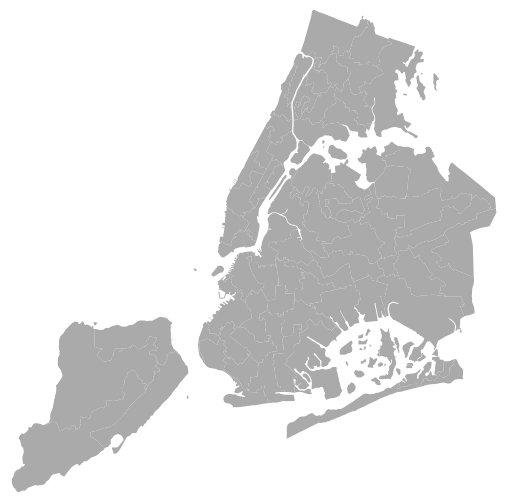
D3 v4 page, settled after 360 driven frames (6 s of simulated time); the page loaded 1 data file(s).


        var width = 960,
            height = 500,
            centered;

        var projection = d3.geoMercator()
            .center([-73.94, 40.70])
            .scale(50000)
            .translate([(width) / 2, (height) / 2]);

        var path = d3.geoPath()
            .projection(projection);

        var svg = d3.select("body").append("svg")
            .attr("width", width)
            .attr("height", height);

        svg.append("rect")
            .attr("class", "background")
            .attr("width", width)
            .attr("height", height)
            .on("click", clicked);

        var g = svg.append("g");

        d3.json("nyc-districts.json", function(error, nyb) {
            if (error) throw error;

            console.log(nyb);

            g.append("g")
                .attr("id", "boroughs")
                .selectAll(".state")
                .data(nyb.features)
                .enter().append("path")
                .attr("class", function(d) {
                    return d.properties.name;
                })
                .attr("d", path)
                .on("click", clicked);

        });

        function clicked(d) {
            var x, y, k;

            if (d && centered !== d) {
                var centroid = path.centroid(d);
                x = centroid[0];
                y = centroid[1];
                k = 4;
                centered = d;
            } else {
                x = width / 2;
                y = height / 2;
                k = 1;
                centered = null;
            }

            g.selectAll("path")
                .classed("active", centered && function(d) {
                    return d === centered;
                });

            g.transition()
                .duration(750)
                .attr("transform", "translate(" + width / 2 + "," + height / 2 + ")scale(" + k + ")translate(" + -x + "," + -y + ")")
                .style("stroke-width", 1.5 / k + "px");
        }
    

### data: nyc-districts.json
{
 "type": "FeatureCollection",
 "crs": {
  "type": "name",
  "properties": {
   "name": "EPSG:4326"
  }
 },
 "features": [
  {
   "type": "Feature",
   "geometry": {
    "type": "Polygon",
    "coordinates": "[... 1 items]"
   },
   "properties": {
    "OBJECTID": 1,
    "AssemDist": 32,
    "Shape__Area": 0.001308,
    "Shape__Length": 0.2131
   },
   "id": 1
  },
  {
   "type": "Feature",
   "geometry": {
    "type": "Polygon",
    "coordinates": "[... 1 items]"
   },
   "properties": {
    "OBJECTID": 2,
    "AssemDist": 43,
    "Shape__Area": 0.000545,
    "Shape__Length": 0.1274
   },
   "id": 2
  },
  {
   "type": "Feature",
   "geometry": {
    "type": "Polygon",
    "coordinates": "[... 1 items]"
   },
   "properties": {
    "OBJECTID": 3,
    "AssemDist": 48,
    "Shape__Area": 0.0007291,
    "Shape__Length": 0.1682
   },
   "id": 3
  },
  {
   "type": "Feature",
   "geometry": {
    "type": "Polygon",
    "coordinates": "[... 1 items]"
   },
   "properties": {
    "OBJECTID": 4,
    "AssemDist": 47,
    "Shape__Area": 0.000664,
    "Shape__Length": 0.1499
   },
   "id": 4
  },
  {
   "type": "Feature",
   "geometry": {
    "type": "Polygon",
    "coordinates": "[... 1 items]"
   },
   "properties": {
    "OBJECTID": 5,
    "AssemDist": 49,
    "Shape__Area": 0.0006046,
    "Shape__Length": 0.1749
   },
   "id": 5
  },
  {
   "type": "Feature",
   "geometry": {
    "type": "Polygon",
    "coordinates": "[... 1 items]"
   },
   "properties": {
    "OBJECTID": 6,
    "AssemDist": 45,
    "Shape__Area": 0.0009637,
    "Shape__Length": 0.2452
   },
   "id": 6
  },
  {
   "type": "Feature",
   "geometry": {
    "type": "Polygon",
    "coordinates": "[... 1 items]"
   },
   "properties": {
    "OBJECTID": 7,
    "AssemDist": 79,
    "Shape__Area": 0.0006041,
    "Shape__Length": 0.1736
   },
   "id": 7
  },
  {
   "type": "Feature",
   "geometry": {
    "type": "Polygon",
    "coordinates": "[... 1 items]"
   },
   "properties": {
    "OBJECTID": 8,
    "AssemDist": 55,
    "Shape__Area": 0.0007104,
    "Shape__Length": 0.1873
   },
   "id": 8
  },
  "... 57 more items"
 ]
}